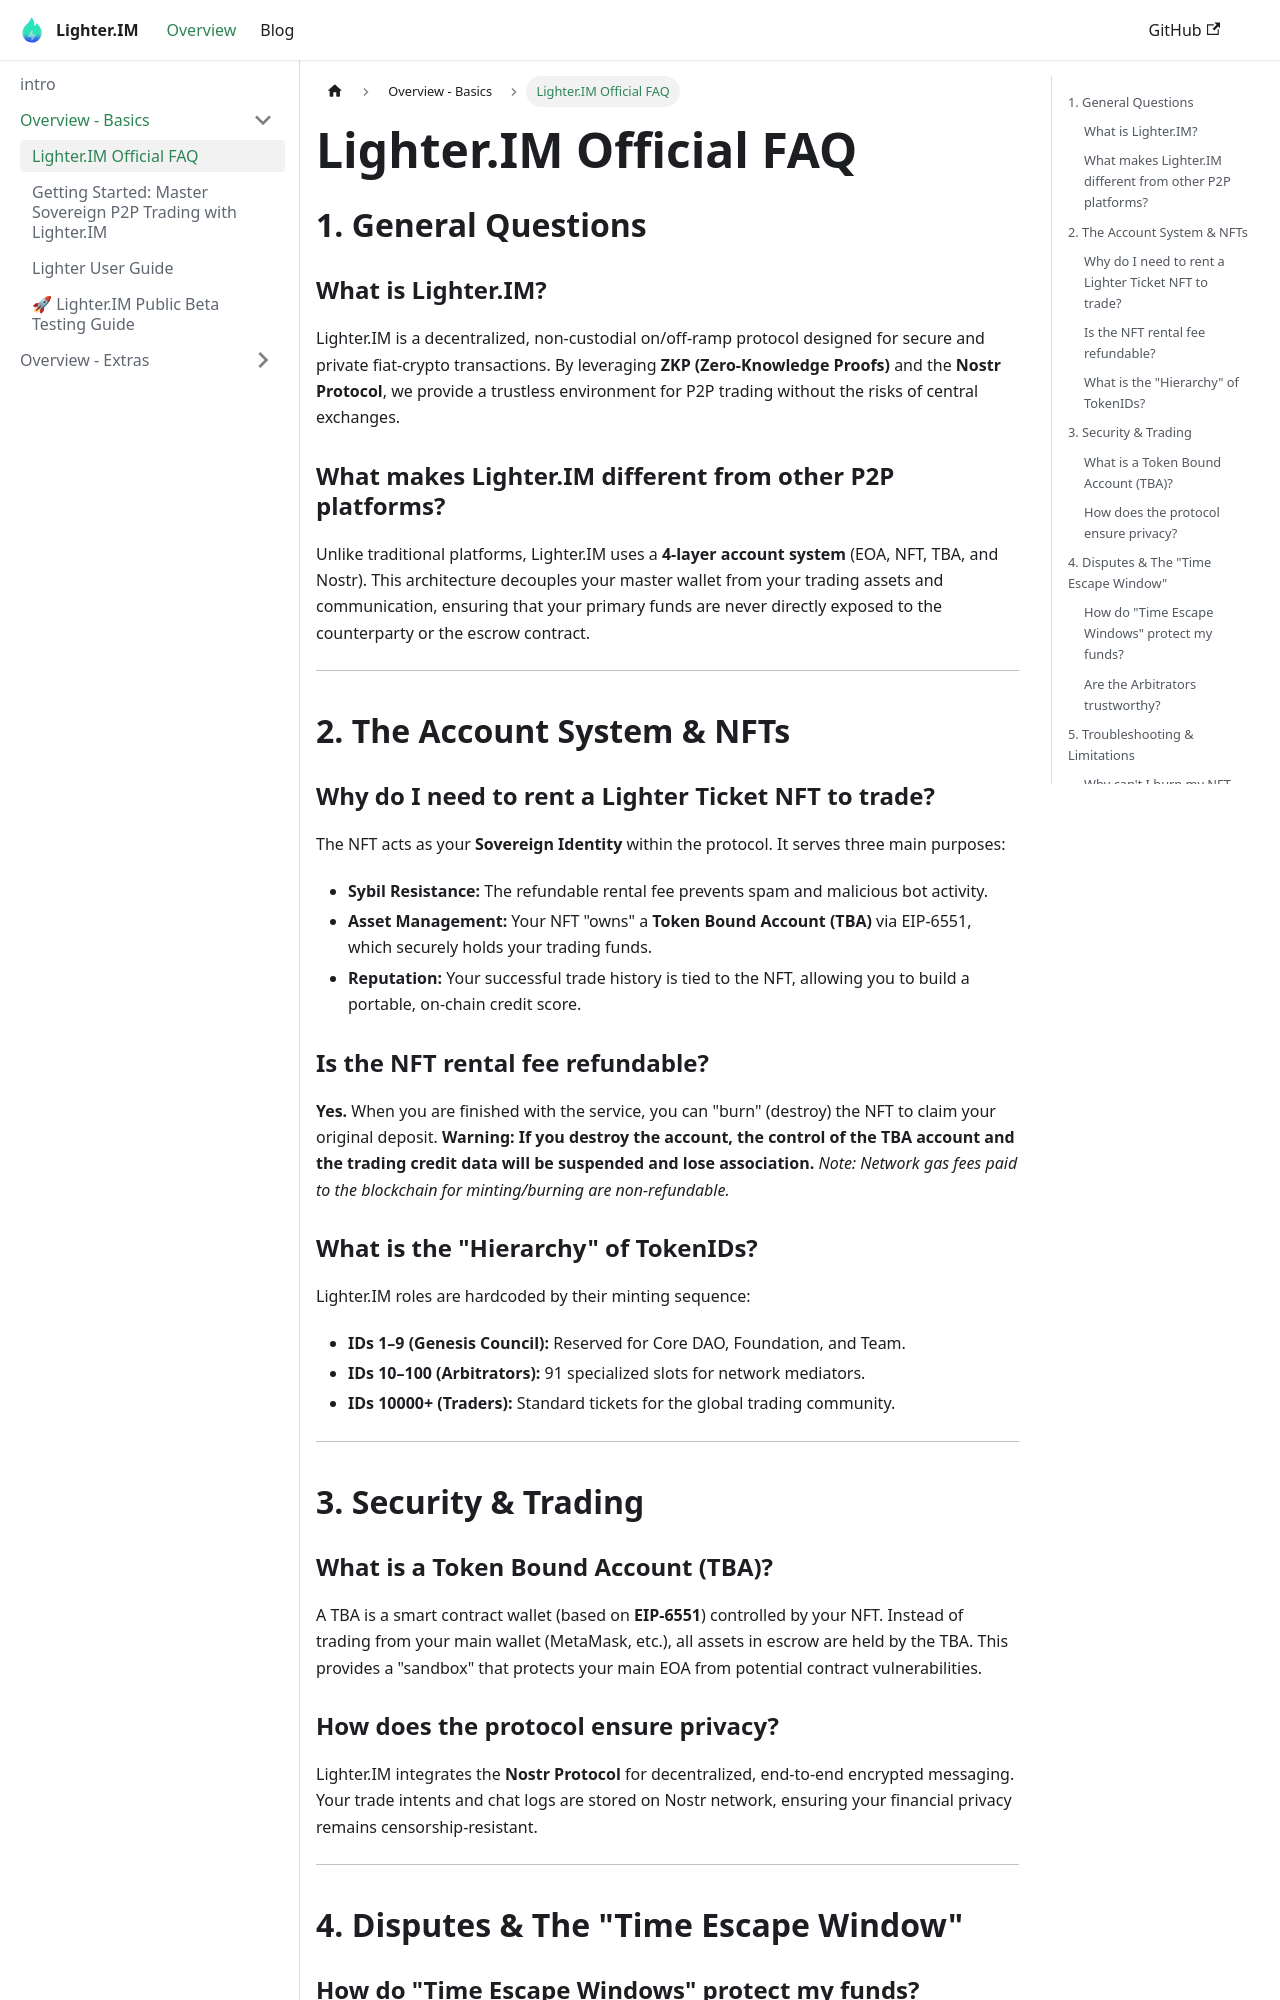

repository: lighterim/lighterim · page: docs/tutorial-basics/faq/index.html · generator: docusaurus

---
sidebar_position: 1
---

# Lighter.IM Official FAQ 

## 1. General Questions

### What is Lighter.IM?
Lighter.IM is a decentralized, non-custodial on/off-ramp protocol designed for secure and private fiat-crypto transactions. By leveraging **ZKP (Zero-Knowledge Proofs)** and the **Nostr Protocol**, we provide a trustless environment for P2P trading without the risks of central exchanges.

### What makes Lighter.IM different from other P2P platforms?
Unlike traditional platforms, Lighter.IM uses a **4-layer account system** (EOA, NFT, TBA, and Nostr). This architecture decouples your master wallet from your trading assets and communication, ensuring that your primary funds are never directly exposed to the counterparty or the escrow contract. 

---

## 2. The Account System & NFTs

### Why do I need to rent a Lighter Ticket NFT to trade?
The NFT acts as your **Sovereign Identity** within the protocol. It serves three main purposes:
* **Sybil Resistance:** The refundable rental fee prevents spam and malicious bot activity.
* **Asset Management:** Your NFT "owns" a **Token Bound Account (TBA)** via EIP-6551, which securely holds your trading funds.
* **Reputation:** Your successful trade history is tied to the NFT, allowing you to build a portable, on-chain credit score.

### Is the NFT rental fee refundable?
**Yes.** When you are finished with the service, you can "burn" (destroy) the NFT to claim your original deposit. **Warning: 
If you destroy the account, the control of the TBA account and the trading credit data will be suspended and lose association.**
*Note: Network gas fees paid to the blockchain for minting/burning are non-refundable.*

### What is the "Hierarchy" of TokenIDs?
Lighter.IM roles are hardcoded by their minting sequence:
* **IDs 1–9 (Genesis Council):** Reserved for Core DAO, Foundation, and Team.
* **IDs 10–100 (Arbitrators):** 91 specialized slots for network mediators.
* **IDs 10000+ (Traders):** Standard tickets for the global trading community.

---

## 3. Security & Trading

### What is a Token Bound Account (TBA)?
A TBA is a smart contract wallet (based on **EIP-6551**) controlled by your NFT. Instead of trading from your main wallet (MetaMask, etc.), all assets in escrow are held by the TBA. This provides a "sandbox" that protects your main EOA from potential contract vulnerabilities.
